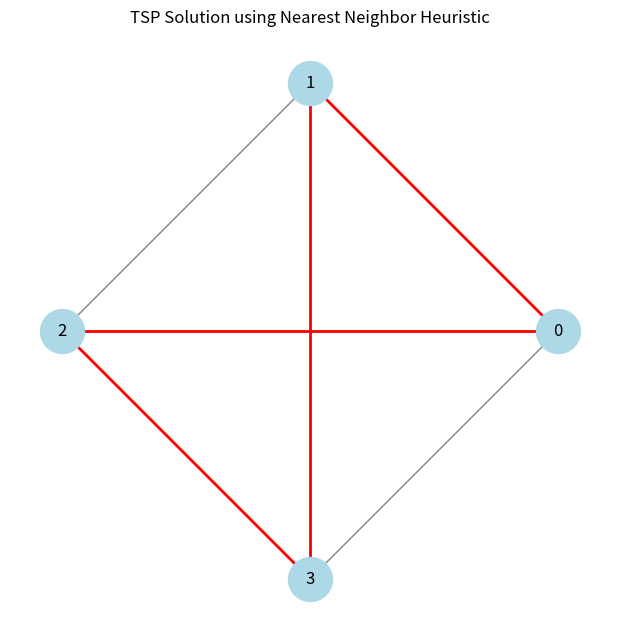

Write Python code to recreate this figure.
#Implementation of TSP using heuristic approach


import networkx as nx
import matplotlib.pyplot as plt
def nearest_neighbor_tsp(cost):
    numNodes = len(cost)
    visited = [False] * numNodes
    path = [0]  
    visited[0] = True
    total_cost = 0
    current = 0
    for _ in range(numNodes - 1):
        next_city = min(
            (j for j in range(numNodes) if not visited[j]),
            key=lambda j: cost[current][j]
        )      
        total_cost += cost[current][next_city]
        visited[next_city] = True
        path.append(next_city)
        current = next_city
    total_cost += cost[current][0]
    path.append(0)
    return total_cost, path
def plot_tsp(cost, path):
    G = nx.Graph()
    numNodes = len(cost)
    pos = nx.circular_layout(range(numNodes))
    for i in range(numNodes):
        for j in range(i + 1, numNodes):
            G.add_edge(i, j, weight=cost[i][j])
    plt.figure(figsize=(6, 6))
    nx.draw(G, pos, with_labels=True, node_color='lightblue', edge_color='gray', node_size=1000, font_size=12)
    path_edges = list(zip(path, path[1:]))
    nx.draw_networkx_edges(G, pos, edgelist=path_edges, edge_color='red', width=2)
    plt.title("TSP Solution using Nearest Neighbor Heuristic")
    plt.show()
if __name__ == "__main__":
    cost = [
        [0, 10, 15, 20],
        [10, 0, 35, 25],
        [15, 35, 0, 30],
        [20, 25, 30, 0]
    ]
    res_cost, res_path = nearest_neighbor_tsp(cost)
    print(f"Approximate Minimum Cost: {res_cost}")
    print(f"Path Taken: {res_path}")
    plot_tsp(cost, res_path)
